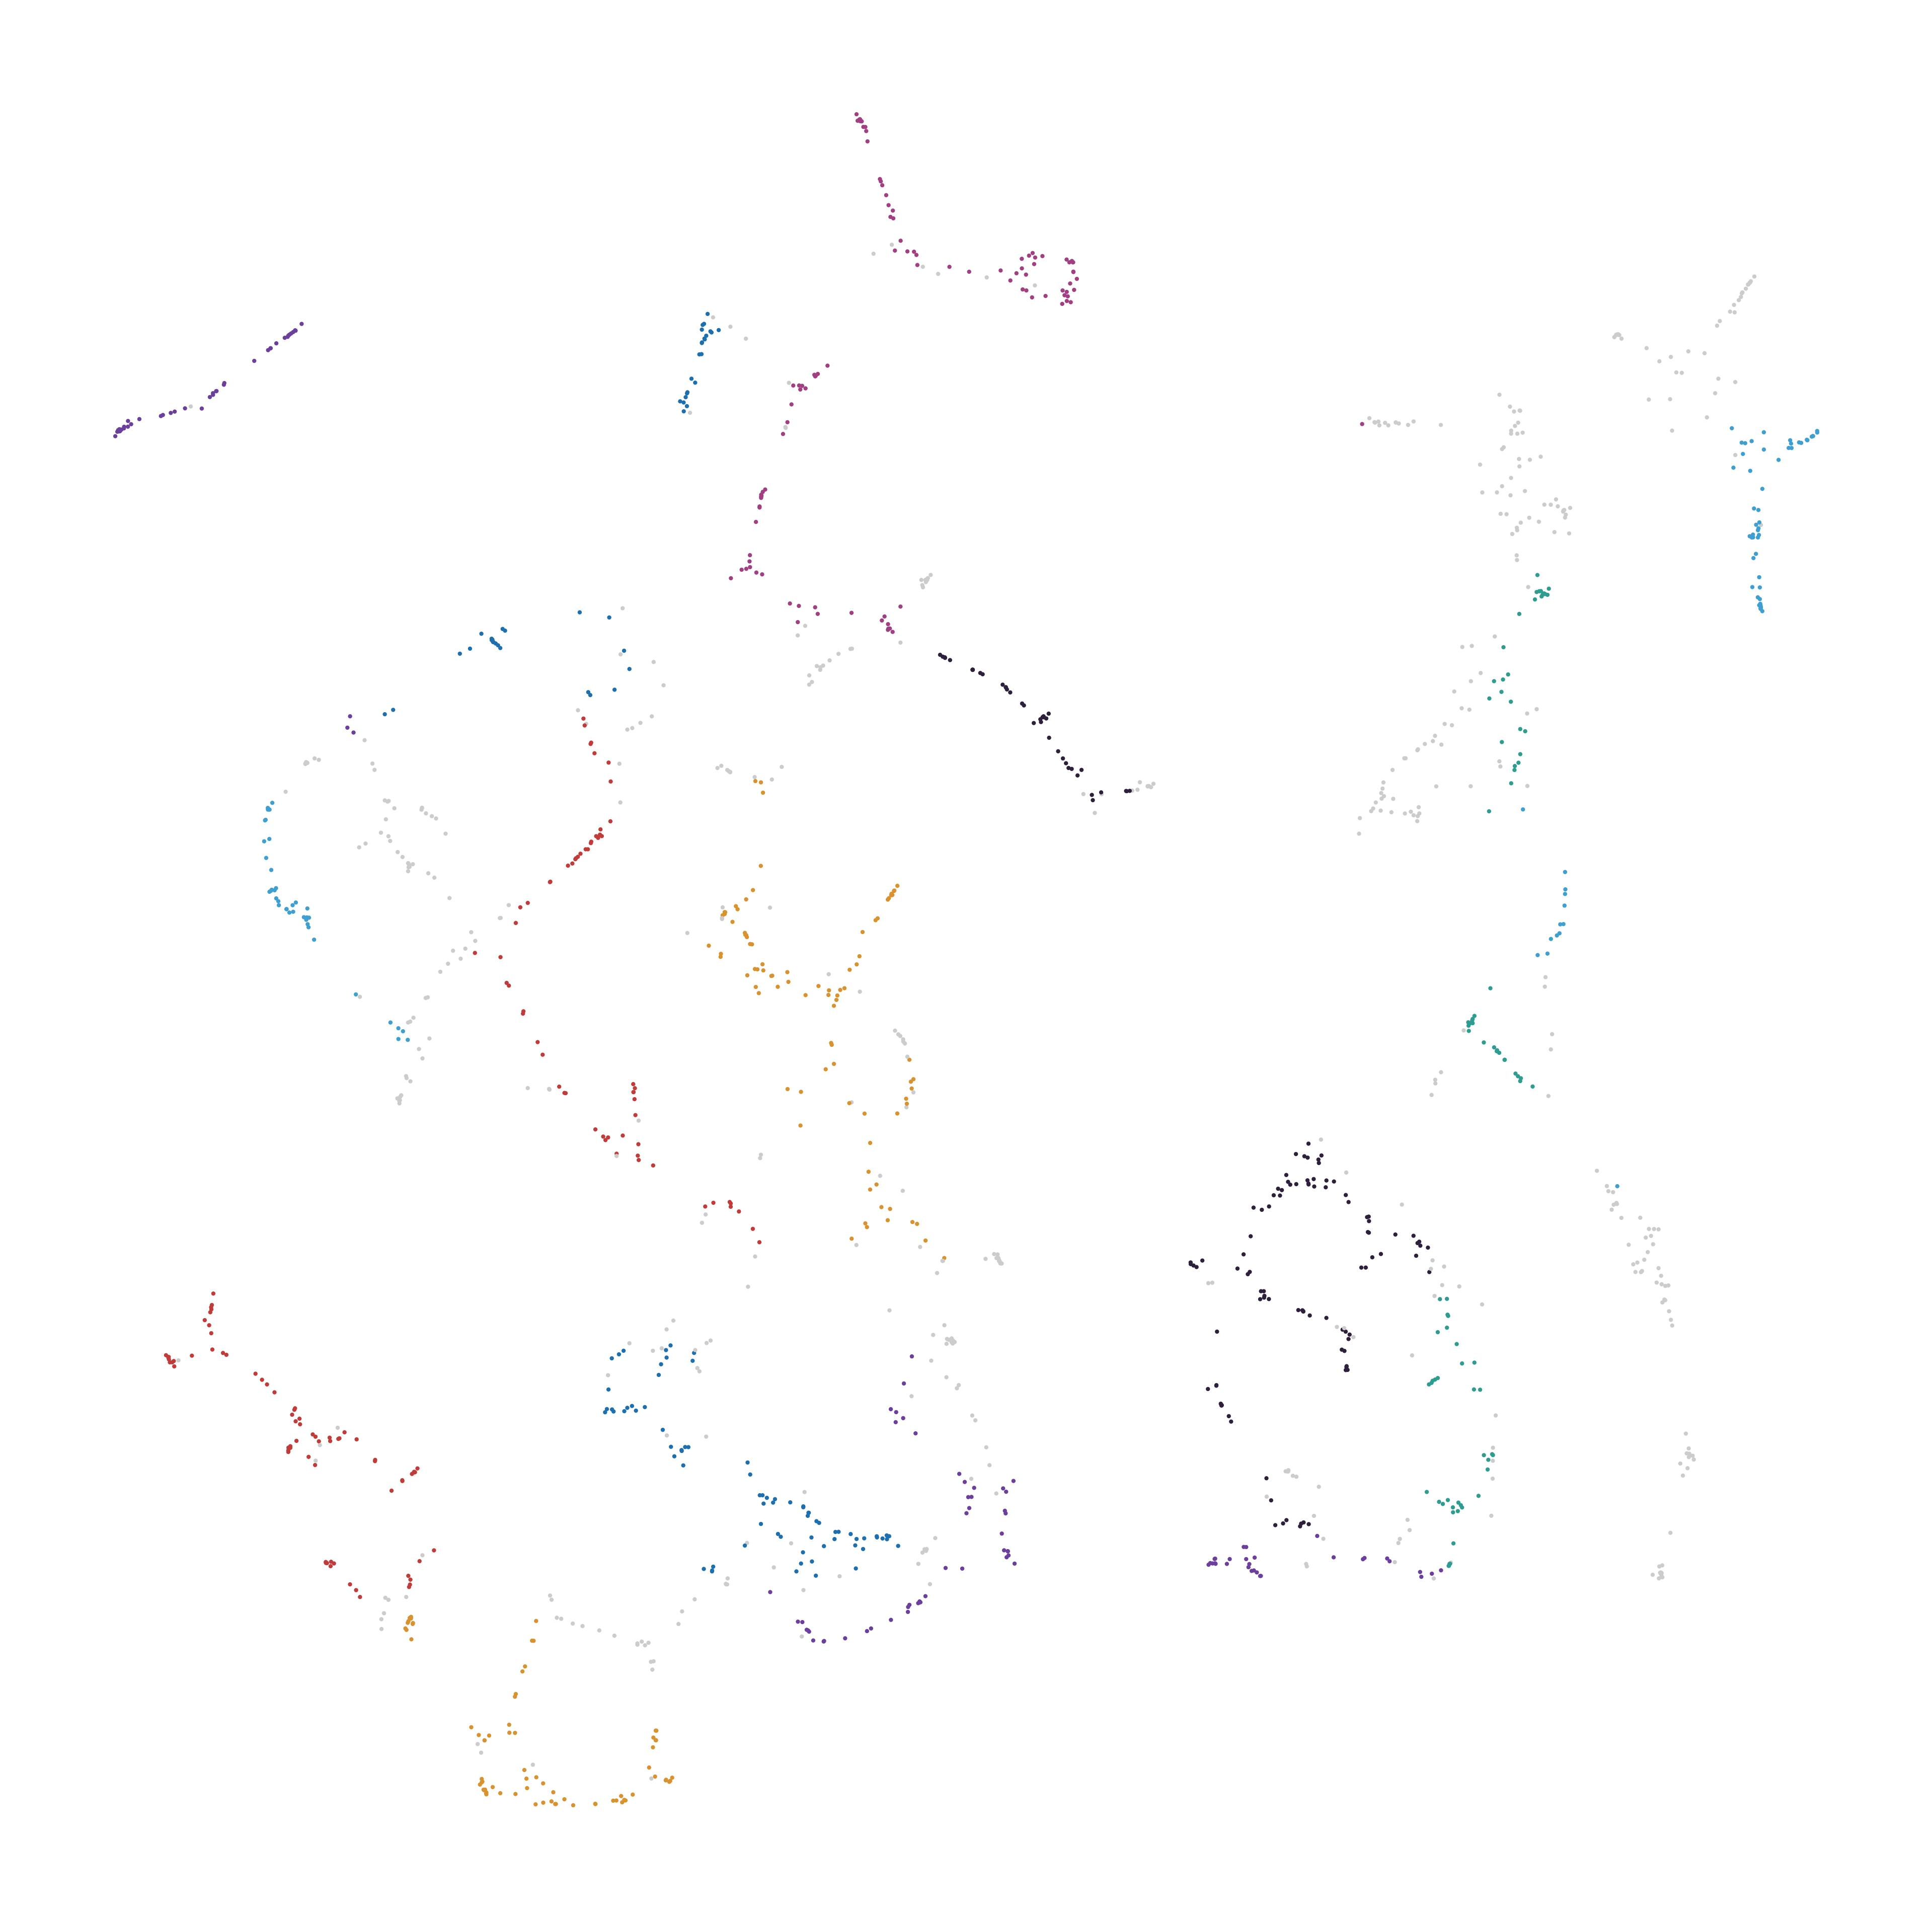

Values plotted in this chart, from the file beside it:
node_id, cluster, color_hex
26339991, -1, #CCCCCC
26339994, -1, #CCCCCC
260152132, 10, #6b3f9b
260152134, 10, #6b3f9b
260152141, 10, #6b3f9b
260152142, 10, #6b3f9b
260152143, -1, #CCCCCC
260152145, -1, #CCCCCC
260152563, 6, #d8922f
260152564, 6, #d8922f
260152566, 6, #d8922f
260156226, 1, #a13f82
260157217, 1, #a13f82
260157258, 1, #a13f82
260157726, -1, #CCCCCC
260157728, -1, #CCCCCC
260157730, -1, #CCCCCC
260157738, 12, #3f9fd1
260158719, 12, #3f9fd1
262471734, 7, #c23b3b
262471736, 7, #c23b3b
262471741, 4, #3f9fd1
262471745, -1, #CCCCCC
262471750, -1, #CCCCCC
262471798, 7, #c23b3b
262471801, 7, #c23b3b
262471802, 7, #c23b3b
262474149, -1, #CCCCCC
262474150, -1, #CCCCCC
262474153, -1, #CCCCCC
262474187, -1, #CCCCCC
262474188, -1, #CCCCCC
262474189, -1, #CCCCCC
262474191, 5, #2e9c90
262474204, 5, #2e9c90
262474244, 5, #2e9c90
262474246, 5, #2e9c90
262474275, 5, #2e9c90
262474513, -1, #CCCCCC
263904566, -1, #CCCCCC
323120127, 5, #2e9c90
323120128, 5, #2e9c90
323120130, 5, #2e9c90
549305729, -1, #CCCCCC
549305756, -1, #CCCCCC
647221529, 1, #a13f82
647221530, 1, #a13f82
691116050, 13, #2e9c90
691117067, 5, #2e9c90
691118232, 13, #2e9c90
691118234, 13, #2e9c90
691118236, 13, #2e9c90
691118237, 13, #2e9c90
691118246, -1, #CCCCCC
691118250, -1, #CCCCCC
691118253, -1, #CCCCCC
691118263, -1, #CCCCCC
691118268, 12, #3f9fd1
691118274, -1, #CCCCCC
691118279, -1, #CCCCCC
... 1,446 more rows
